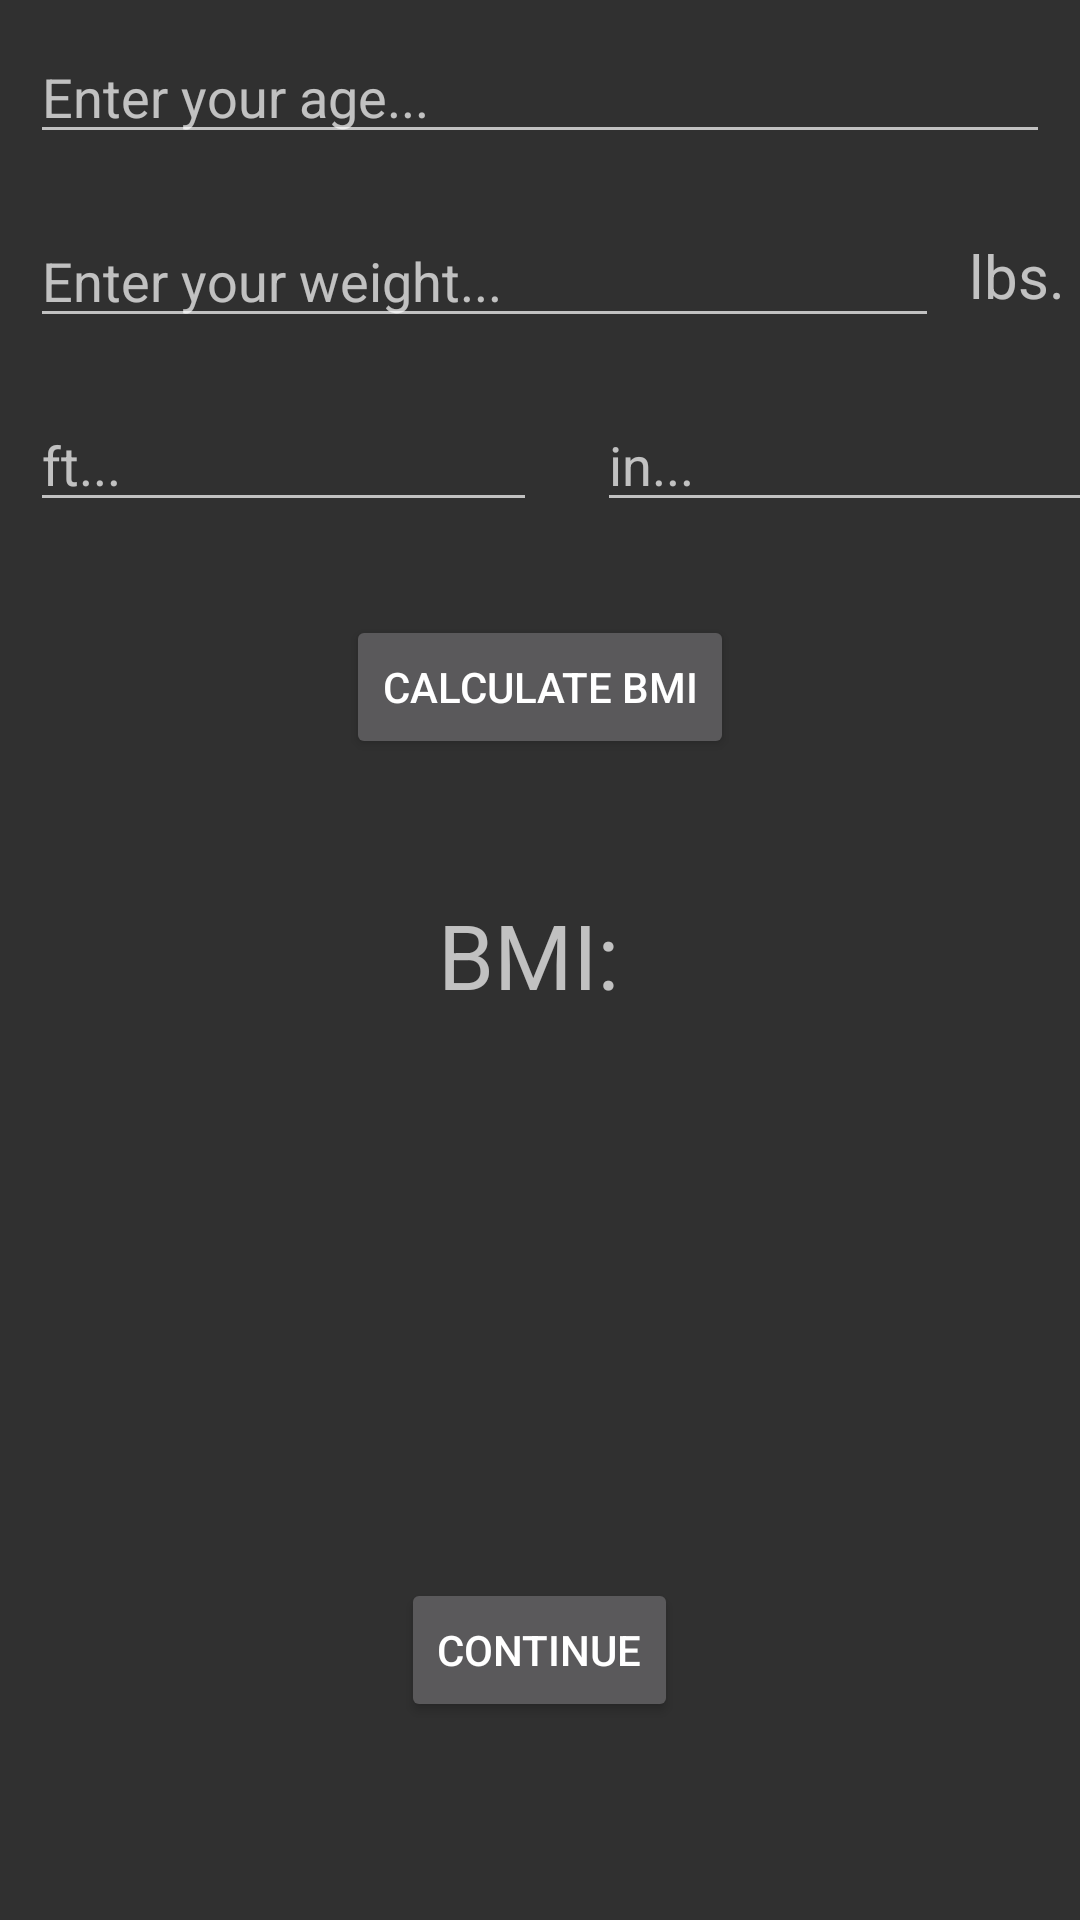

Here is an Android app screen rendered from its layout file. Give the layout XML and the strings, colors and styles it references.
<!-- AndroidManifest.xml: application theme AppTheme -->
<!-- res/layout/activity_enter_information.xml -->
<?xml version="1.0" encoding="utf-8"?>
<RelativeLayout xmlns:android="http://schemas.android.com/apk/res/android"
    xmlns:app="http://schemas.android.com/apk/res-auto"
    xmlns:tools="http://schemas.android.com/tools"
    android:layout_width="match_parent"
    android:layout_height="match_parent"
    tools:context="com.parse.starter.LogIn.EnterInformationActivity">

    <LinearLayout
        android:layout_width="match_parent"
        android:layout_height="wrap_content"
        android:layout_alignParentLeft="true"
        android:layout_alignParentStart="true"
        android:layout_alignParentTop="true"
        android:orientation="vertical"
        android:id="@+id/linearLayout2">

        <EditText
            android:id="@+id/ageEditText"
            android:layout_width="match_parent"
            android:layout_height="wrap_content"
            android:layout_margin="10dp"
            android:ems="10"
            android:hint="Enter your age..."
            android:inputType="number" />

        <LinearLayout
            android:layout_width="match_parent"
            android:layout_height="match_parent"
            android:orientation="horizontal"
            android:weightSum="1">

            <EditText
                android:id="@+id/weightEditText"
                android:layout_width="wrap_content"
                android:layout_height="wrap_content"
                android:layout_margin="10dp"
                android:ems="10"
                android:hint="Enter your weight..."
                android:inputType="numberDecimal"
                android:layout_weight="0.95" />

            <TextView
                android:id="@+id/textView2"
                android:layout_width="wrap_content"
                android:layout_height="wrap_content"
                android:layout_gravity="center"
                android:text="lbs."
                android:textSize="20sp" />
        </LinearLayout>

        <LinearLayout
            android:layout_width="match_parent"
            android:layout_height="match_parent"
            android:orientation="horizontal"
            android:weightSum="1">

            <EditText
                android:id="@+id/feetEditText"
                android:layout_width="169dp"
                android:layout_height="wrap_content"
                android:layout_margin="10dp"
                android:ems="10"
                android:hint="ft..."
                android:inputType="number" />

            <EditText
                android:id="@+id/inchesEditText"
                android:layout_width="173dp"
                android:layout_height="wrap_content"
                android:layout_margin="10dp"
                android:ems="10"
                android:hint="in..."
                android:inputType="number" />

        </LinearLayout>

    </LinearLayout>

    <Button
        android:id="@+id/calcButton"
        android:layout_width="wrap_content"
        android:layout_height="wrap_content"
        android:layout_below="@+id/linearLayout2"
        android:layout_centerHorizontal="true"
        android:layout_marginTop="21dp"
        android:layout_weight="1"
        android:onClick="calculateBMI"
        android:text="Calculate BMI" />

    <TextView
        android:id="@+id/bmi"
        android:layout_width="wrap_content"
        android:layout_height="wrap_content"
        android:text="BMI: "
        android:textSize="30sp"
        android:layout_marginTop="45dp"
        android:layout_below="@+id/calcButton"
        android:layout_centerHorizontal="true" />

    <Button
        android:id="@+id/button"
        android:layout_width="wrap_content"
        android:layout_height="wrap_content"
        android:onClick="continueButton"
        android:text="Continue"
        android:layout_marginBottom="66dp"
        android:layout_alignParentBottom="true"
        android:layout_centerHorizontal="true" />

</RelativeLayout>
<!-- resources referenced by this layout -->
<resources>
  <style name="AppTheme" parent="Theme.AppCompat.NoActionBar">
          
  
      </style>
</resources>
